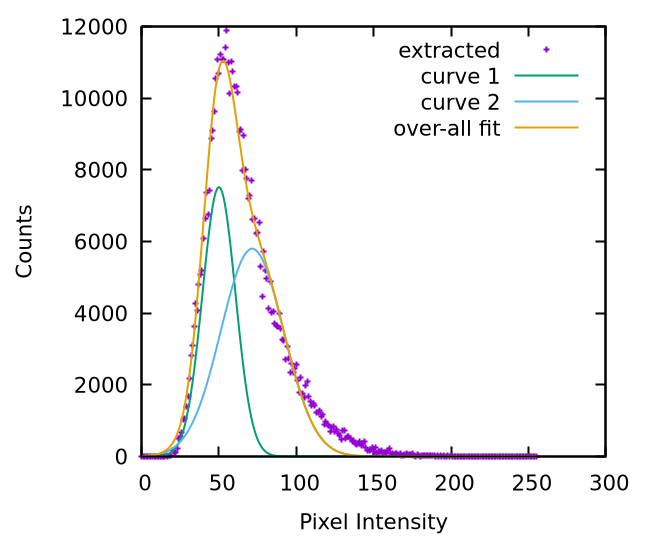

The file beside this chart, header and first rows:
0, 0
1, 0
2, 0
3, 0
4, 0
5, 0
6, 0
7, 0
8, 0
9, 0
10, 0
11, 0
12, 0
13, 0
14, 0
15, 0
16, 28
17, 0
18, 28
19, 32
20, 160
21, 112
22, 120
23, 220
24, 504
25, 548
26, 672
27, 1044
28, 1052
29, 1403
30, 1669
31, 2177
32, 2825
33, 3088
34, 3633
35, 4260
36, 4086
37, 4796
38, 5085
39, 5201
40, 6083
41, 6642
42, 7358
43, 6759
44, 7435
45, 8866
46, 9096
47, 9631
48, 10558
49, 11083
50, 10701
51, 11214
52, 11081
53, 11075
54, 11409
55, 11903
56, 11003
57, 10142
58, 11016
59, 10731
60, 10322
... 195 more rows
